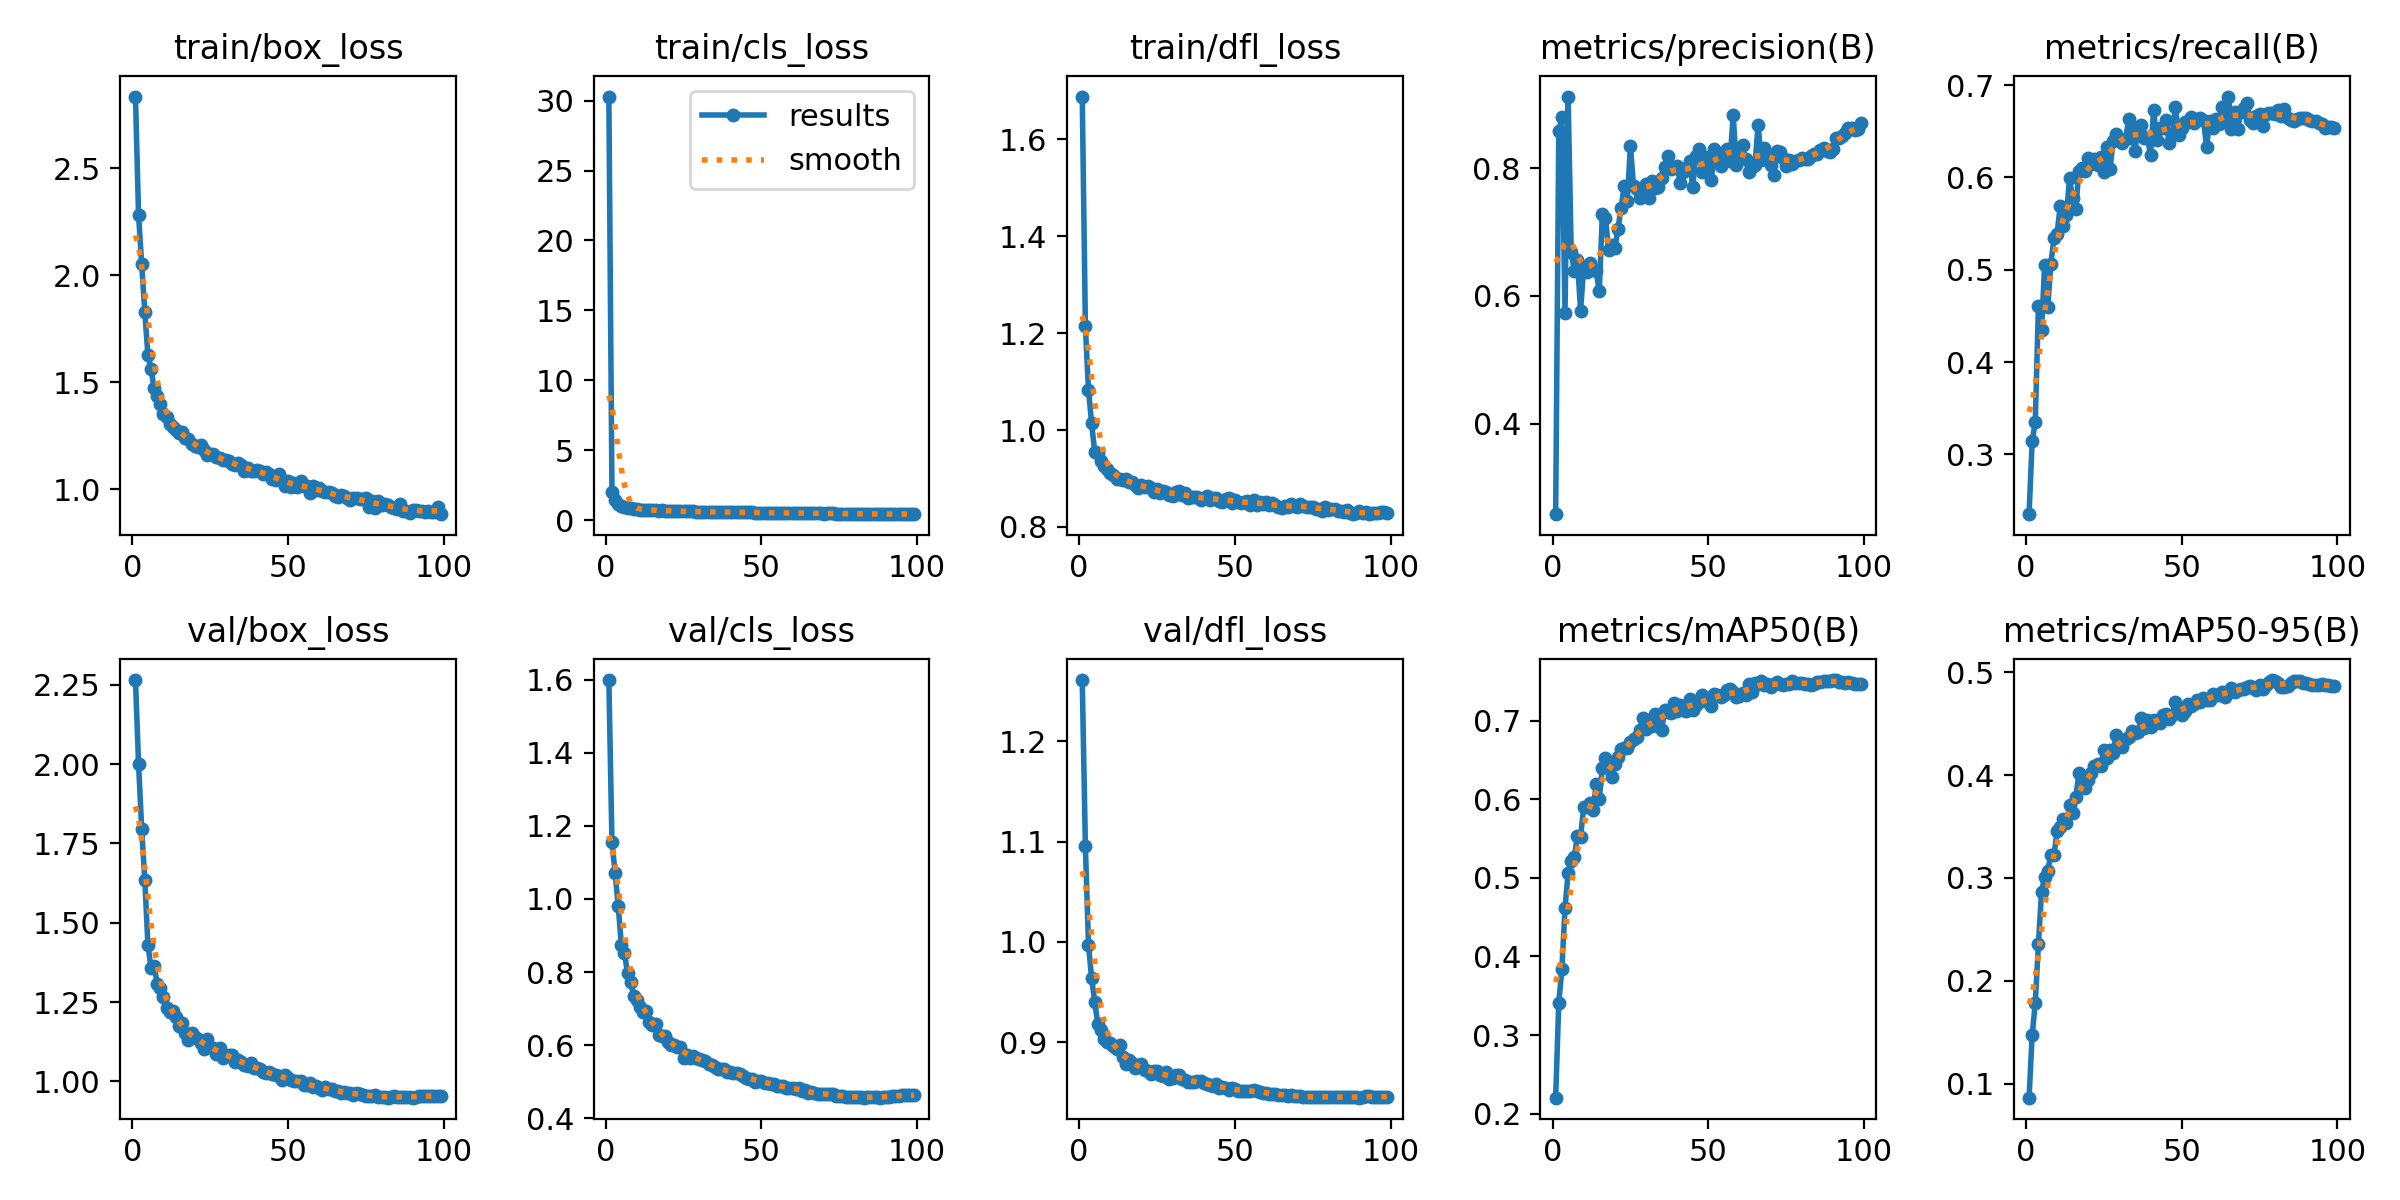

Values plotted in this chart, from the file beside it:
epoch, time, train/box_loss, train/cls_loss, train/dfl_loss, metrics/precision(B), metrics/recall(B), metrics/mAP50(B), metrics/mAP50-95(B), val/box_loss, val/cls_loss, val/dfl_loss, lr/pg0, lr/pg1, lr/pg2
1, 78.75, 2.835, 30.29, 1.688, 0.258, 0.2351, 0.2205, 0.08623, 2.265, 1.599, 1.261, 0.00333, 0.00333, 0.00333
2, 152.7, 2.281, 2.023, 1.214, 0.8582, 0.3144, 0.3412, 0.147, 2, 1.155, 1.096, 0.006661, 0.006661, 0.006661
3, 226.1, 2.052, 1.468, 1.083, 0.8799, 0.335, 0.3839, 0.1785, 1.796, 1.072, 0.9969, 0.009986, 0.009986, 0.009986
4, 300, 1.829, 1.174, 1.014, 0.5738, 0.4605, 0.4617, 0.2355, 1.635, 0.9817, 0.964, 0.009978, 0.009978, 0.009978
5, 373.5, 1.628, 0.9856, 0.9543, 0.9124, 0.4343, 0.5065, 0.2863, 1.431, 0.8755, 0.9395, 0.009961, 0.009961, 0.009961
6, 447.3, 1.562, 0.9238, 0.9529, 0.6686, 0.5053, 0.5209, 0.3012, 1.357, 0.8526, 0.9183, 0.009938, 0.009938, 0.009938
7, 521.2, 1.472, 0.8825, 0.9357, 0.6384, 0.4598, 0.5266, 0.3072, 1.362, 0.797, 0.9124, 0.009911, 0.009911, 0.009911
8, 595.1, 1.435, 0.8541, 0.9249, 0.6557, 0.5061, 0.5534, 0.3221, 1.308, 0.7738, 0.9035, 0.00988, 0.00988, 0.00988
9, 668.6, 1.401, 0.8045, 0.9197, 0.5771, 0.5343, 0.5525, 0.3221, 1.294, 0.7349, 0.9003, 0.009843, 0.009843, 0.009843
10, 742.8, 1.354, 0.7787, 0.9105, 0.6453, 0.539, 0.5896, 0.3454, 1.266, 0.725, 0.8989, 0.009801, 0.009801, 0.009801
11, 816.2, 1.34, 0.761, 0.9065, 0.6367, 0.569, 0.5895, 0.3493, 1.232, 0.7037, 0.8956, 0.009755, 0.009755, 0.009755
12, 890.3, 1.305, 0.742, 0.8992, 0.6512, 0.5477, 0.5947, 0.3575, 1.218, 0.6921, 0.8927, 0.009704, 0.009704, 0.009704
13, 964.8, 1.291, 0.7158, 0.8993, 0.642, 0.5593, 0.5857, 0.353, 1.223, 0.6943, 0.8967, 0.009649, 0.009649, 0.009649
14, 1039, 1.28, 0.7211, 0.8972, 0.6389, 0.5991, 0.619, 0.3712, 1.201, 0.6634, 0.885, 0.009589, 0.009589, 0.009589
15, 1113, 1.266, 0.7152, 0.8997, 0.607, 0.5775, 0.6008, 0.363, 1.174, 0.6553, 0.8776, 0.009524, 0.009524, 0.009524
16, 1187, 1.269, 0.7183, 0.8934, 0.7286, 0.5662, 0.6401, 0.3784, 1.183, 0.6571, 0.8823, 0.009455, 0.009455, 0.009455
17, 1261, 1.241, 0.686, 0.8919, 0.7226, 0.6073, 0.6528, 0.4017, 1.152, 0.628, 0.8795, 0.009382, 0.009382, 0.009382
18, 1336, 1.234, 0.6909, 0.886, 0.672, 0.6101, 0.64, 0.3926, 1.129, 0.6248, 0.8738, 0.009304, 0.009304, 0.009304
19, 1410, 1.21, 0.6637, 0.8811, 0.6792, 0.6074, 0.6282, 0.3871, 1.151, 0.6262, 0.8749, 0.009222, 0.009222, 0.009222
20, 1485, 1.204, 0.6636, 0.8875, 0.6747, 0.6211, 0.6443, 0.3957, 1.141, 0.6094, 0.8785, 0.009135, 0.009135, 0.009135
21, 1560, 1.198, 0.6499, 0.8827, 0.7046, 0.6148, 0.6538, 0.4024, 1.132, 0.6018, 0.8716, 0.009045, 0.009045, 0.009045
22, 1634, 1.206, 0.6529, 0.8853, 0.7377, 0.62, 0.6642, 0.4089, 1.121, 0.6003, 0.871, 0.008951, 0.008951, 0.008951
23, 1708, 1.182, 0.6448, 0.8802, 0.7717, 0.6137, 0.6649, 0.4111, 1.1, 0.5962, 0.8684, 0.008853, 0.008853, 0.008853
24, 1782, 1.163, 0.6295, 0.8724, 0.7484, 0.6221, 0.6653, 0.4087, 1.134, 0.5941, 0.8712, 0.008751, 0.008751, 0.008751
25, 1857, 1.164, 0.6283, 0.8791, 0.8346, 0.6058, 0.6726, 0.4245, 1.109, 0.5659, 0.8709, 0.008645, 0.008645, 0.008645
26, 1932, 1.164, 0.6256, 0.8708, 0.7728, 0.6328, 0.6763, 0.417, 1.104, 0.5729, 0.8669, 0.008536, 0.008536, 0.008536
27, 2006, 1.153, 0.625, 0.8742, 0.7679, 0.6089, 0.6792, 0.4243, 1.086, 0.5662, 0.8665, 0.008423, 0.008423, 0.008423
28, 2081, 1.145, 0.6303, 0.872, 0.7527, 0.6399, 0.6873, 0.4219, 1.106, 0.5705, 0.8698, 0.008307, 0.008307, 0.008307
29, 2155, 1.139, 0.6124, 0.8652, 0.7681, 0.6469, 0.7035, 0.4394, 1.074, 0.5662, 0.863, 0.008187, 0.008187, 0.008187
30, 2229, 1.137, 0.6141, 0.8638, 0.7748, 0.642, 0.6896, 0.4322, 1.079, 0.5625, 0.8643, 0.008065, 0.008065, 0.008065
31, 2303, 1.133, 0.6068, 0.8726, 0.753, 0.6372, 0.695, 0.427, 1.083, 0.5591, 0.8672, 0.007939, 0.007939, 0.007939
32, 2377, 1.117, 0.5937, 0.8735, 0.7796, 0.6421, 0.6933, 0.4356, 1.084, 0.556, 0.8673, 0.00781, 0.00781, 0.00781
33, 2451, 1.112, 0.5942, 0.8664, 0.7695, 0.6633, 0.7083, 0.4373, 1.061, 0.5489, 0.8633, 0.007679, 0.007679, 0.007679
34, 2526, 1.123, 0.5945, 0.8701, 0.7706, 0.647, 0.7026, 0.4431, 1.068, 0.547, 0.8622, 0.007545, 0.007545, 0.007545
35, 2600, 1.116, 0.5885, 0.8603, 0.7847, 0.6292, 0.6879, 0.4412, 1.061, 0.5403, 0.8605, 0.007409, 0.007409, 0.007409
36, 2674, 1.088, 0.5758, 0.8622, 0.8013, 0.6544, 0.7128, 0.4424, 1.053, 0.5339, 0.8601, 0.00727, 0.00727, 0.00727
37, 2747, 1.099, 0.5832, 0.8627, 0.8192, 0.6573, 0.7113, 0.4554, 1.049, 0.5355, 0.8598, 0.007129, 0.007129, 0.007129
38, 2821, 1.088, 0.5798, 0.862, 0.7982, 0.6429, 0.7098, 0.4457, 1.057, 0.5359, 0.8608, 0.006986, 0.006986, 0.006986
39, 2895, 1.088, 0.573, 0.8559, 0.8007, 0.644, 0.7223, 0.4538, 1.042, 0.5273, 0.8609, 0.006841, 0.006841, 0.006841
40, 2969, 1.09, 0.5758, 0.8592, 0.8039, 0.624, 0.7117, 0.4464, 1.041, 0.5267, 0.8591, 0.006694, 0.006694, 0.006694
41, 3043, 1.087, 0.5686, 0.8645, 0.7774, 0.6734, 0.7198, 0.4532, 1.038, 0.5229, 0.8586, 0.006545, 0.006545, 0.006545
42, 3117, 1.072, 0.5641, 0.8547, 0.7941, 0.641, 0.7131, 0.4527, 1.029, 0.5253, 0.8567, 0.006395, 0.006395, 0.006395
43, 3191, 1.083, 0.5576, 0.8605, 0.8002, 0.6537, 0.7115, 0.4509, 1.025, 0.5212, 0.8565, 0.006243, 0.006243, 0.006243
44, 3265, 1.07, 0.5605, 0.8604, 0.8113, 0.654, 0.7268, 0.4583, 1.031, 0.5159, 0.8585, 0.006091, 0.006091, 0.006091
45, 3339, 1.05, 0.5536, 0.854, 0.77, 0.6628, 0.7133, 0.4593, 1.024, 0.5114, 0.8542, 0.005937, 0.005937, 0.005937
46, 3413, 1.043, 0.5484, 0.8524, 0.8195, 0.6373, 0.7195, 0.4546, 1.02, 0.5089, 0.8554, 0.005782, 0.005782, 0.005782
47, 3487, 1.073, 0.5597, 0.8569, 0.8298, 0.6461, 0.7238, 0.4586, 1.017, 0.5088, 0.854, 0.005627, 0.005627, 0.005627
48, 3562, 1.043, 0.5433, 0.8588, 0.7948, 0.6767, 0.7324, 0.4711, 1.003, 0.5006, 0.8522, 0.005471, 0.005471, 0.005471
49, 3636, 1.015, 0.5329, 0.8502, 0.8175, 0.6461, 0.7258, 0.4621, 1.021, 0.5032, 0.8541, 0.005314, 0.005314, 0.005314
50, 3710, 1.038, 0.5371, 0.8566, 0.801, 0.6533, 0.7229, 0.4584, 1.009, 0.5036, 0.8528, 0.005157, 0.005157, 0.005157
51, 3785, 1.011, 0.5254, 0.8515, 0.782, 0.6604, 0.719, 0.4621, 1.006, 0.4979, 0.8511, 0.005, 0.005, 0.005
52, 3859, 1.03, 0.5283, 0.8499, 0.8298, 0.6597, 0.734, 0.4694, 1.002, 0.4981, 0.8515, 0.004843, 0.004843, 0.004843
53, 3934, 1.009, 0.5221, 0.8509, 0.8219, 0.6654, 0.7322, 0.4677, 1.001, 0.4938, 0.8515, 0.004686, 0.004686, 0.004686
54, 4008, 1.038, 0.5209, 0.8527, 0.8038, 0.6593, 0.7304, 0.4696, 1.002, 0.4939, 0.8508, 0.00453, 0.00453, 0.00453
55, 4082, 1.015, 0.527, 0.8444, 0.823, 0.6637, 0.733, 0.4727, 0.9883, 0.4879, 0.8511, 0.004373, 0.004373, 0.004373
56, 4157, 1.014, 0.5216, 0.8554, 0.8298, 0.665, 0.739, 0.4712, 0.9892, 0.4874, 0.8519, 0.004218, 0.004218, 0.004218
57, 4231, 0.9822, 0.5127, 0.8448, 0.8113, 0.6628, 0.7406, 0.4746, 0.9944, 0.4892, 0.8515, 0.004063, 0.004063, 0.004063
58, 4305, 1.014, 0.5179, 0.8518, 0.8832, 0.6331, 0.7358, 0.4733, 0.9827, 0.4839, 0.8506, 0.003909, 0.003909, 0.003909
59, 4380, 0.9996, 0.508, 0.8479, 0.8049, 0.6615, 0.7299, 0.4727, 0.9843, 0.4834, 0.8491, 0.003757, 0.003757, 0.003757
60, 4454, 1.008, 0.5147, 0.8506, 0.8185, 0.6533, 0.7316, 0.4786, 0.9795, 0.4832, 0.8494, 0.003605, 0.003605, 0.003605
... 39 more rows
